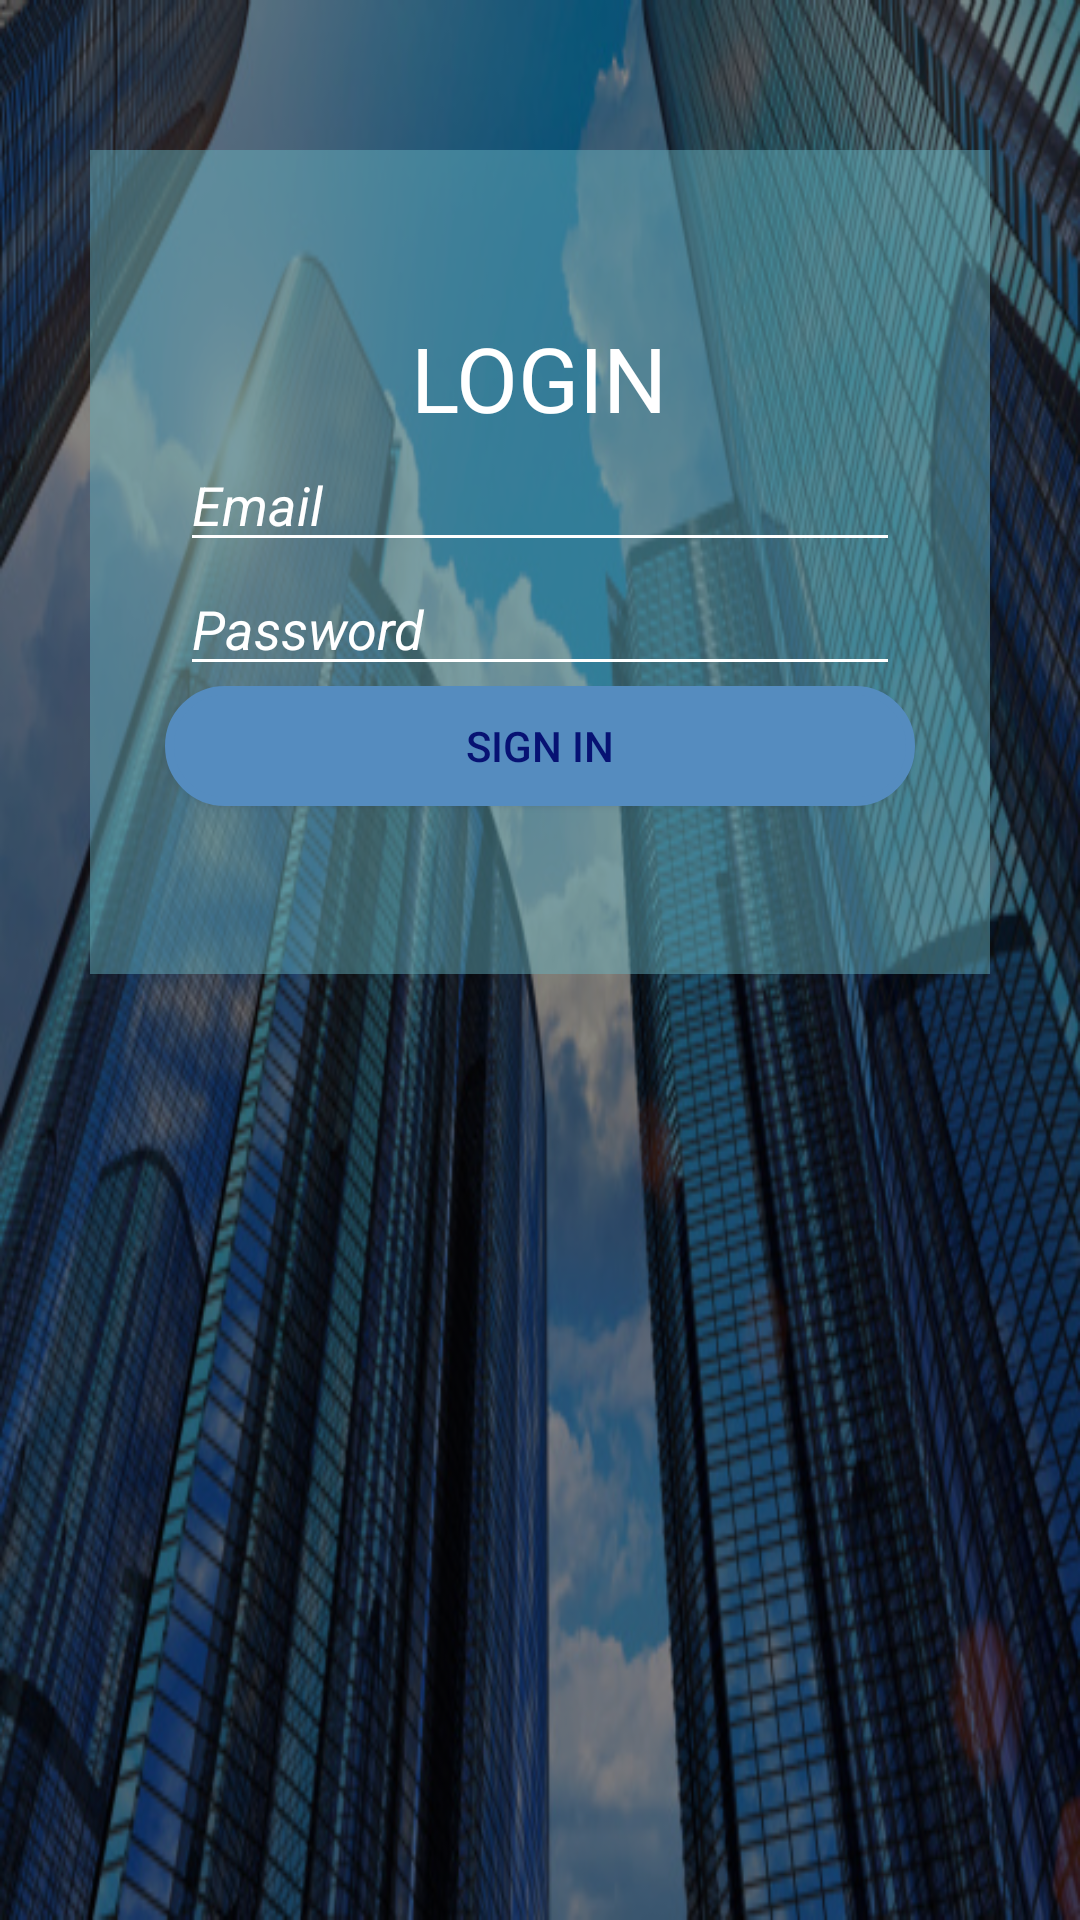

The Android layout XML behind this screen, and the referenced resources:
<!-- AndroidManifest.xml: activity theme Theme.DesignDemo -->
<!-- res/layout/activity_login.xml -->
<?xml version="1.0" encoding="utf-8"?>
<RelativeLayout
    xmlns:android="http://schemas.android.com/apk/res/android"
    xmlns:tools="http://schemas.android.com/tools"
    android:layout_width="match_parent"
    android:layout_height="match_parent"
    tools:context=".LoginActivity"
    android:scaleType="fitXY"
    android:id="@+id/img"
    android:background="@drawable/img">

    

    <LinearLayout
        android:orientation="vertical"
        android:layout_width="fill_parent"
        android:layout_height="fill_parent"
        android:layout_centerHorizontal="true"
        android:background="#7000"
        android:weightSum="1">

        <LinearLayout
            android:orientation="vertical"
            android:layout_width="match_parent"
            android:layout_height="wrap_content"
            android:gravity="center"
            android:background="#7767b2bf"
            android:layout_marginLeft="30dp"
            android:layout_marginRight="30dp"
            android:layout_marginTop="50dp"
            android:layout_weight="0.3">

            <TextView
                android:layout_width="wrap_content"
                android:layout_height="wrap_content"
                android:text="LOGIN"
                android:id="@+id/login"
                android:layout_gravity="center_horizontal"
                android:textColor="#fff"
                android:textSize="30dp" />

            <EditText
                android:layout_width="match_parent"
                android:layout_height="wrap_content"
                android:inputType="textEmailAddress"
                android:ems="10"
                android:layout_marginLeft="30dp"
                android:layout_marginRight="30dp"
                android:backgroundTint="#fff"
                android:id="@+id/email"
                android:layout_gravity="center_horizontal"
                android:textColorHint="#fff"
                android:textColor="#fff"
                android:textStyle="italic"
                android:hint="Email" />

            <EditText
                android:layout_width="match_parent"
                android:layout_height="wrap_content"
                android:inputType="textPassword"
                android:ems="10"
                android:layout_marginLeft="30dp"
                android:layout_marginRight="30dp"
                android:backgroundTint="#fff"
                android:id="@+id/password"
                android:layout_gravity="center_horizontal"
                android:textColorHint="#fff"
                android:textColor="#fff"
                android:textStyle="italic"
                android:hint="Password"/>

            <Button
                android:layout_width="250dp"
                android:layout_height="40dp"
                android:text="SIGN IN"
                android:id="@+id/loginButton"
                android:layout_gravity="center_horizontal"
                android:textColor="#071273"
                android:background="@drawable/button_background"/>

        </LinearLayout>

        <TextView
            android:layout_width="wrap_content"
            android:layout_height="wrap_content"
            android:id="@+id/signupLink"
            android:layout_gravity="center_horizontal"
            android:textColor="#fff"
            android:layout_weight="0.05"
            android:textSize="20dp"/>
        

        <TextView
            android:layout_width="wrap_content"
            android:layout_height="wrap_content"
            android:id="@+id/forgotLink"
            android:layout_gravity="center_horizontal"
            android:layout_weight="0.1"
            android:textSize="20dp"
            android:textColor="#fff"/>
        
    </LinearLayout>

</RelativeLayout>
<!-- resources referenced by this layout -->
<resources>
  <!-- drawable button_background (drawable) -->
  <?xml version="1.0" encoding="utf-8"?>
  <shape xmlns:android="http://schemas.android.com/apk/res/android"
      android:shape="rectangle">
      <solid android:color="#558cbf"/>
      <stroke android:width="3dp"
          android:color="#558cbf"/>
  
      <corners android:bottomRightRadius="20dp"
          android:bottomLeftRadius="20dp"
          android:topLeftRadius="20dp"
          android:topRightRadius="20dp"/>
  </shape>
  <!-- drawable img: jpg bitmap (drawable, 168222 bytes) -->
  <style name="Theme.DesignDemo" parent="Base.Theme.DesignDemo">
      </style>
  <style name="Base.Theme.DesignDemo" parent="Theme.AppCompat.DayNight.NoActionBar">
          <item name="colorPrimary">#2f3193</item>
          <item name="colorPrimaryDark">#4245c7</item>
          <item name="colorAccent">#40afff</item>
      </style>
</resources>
